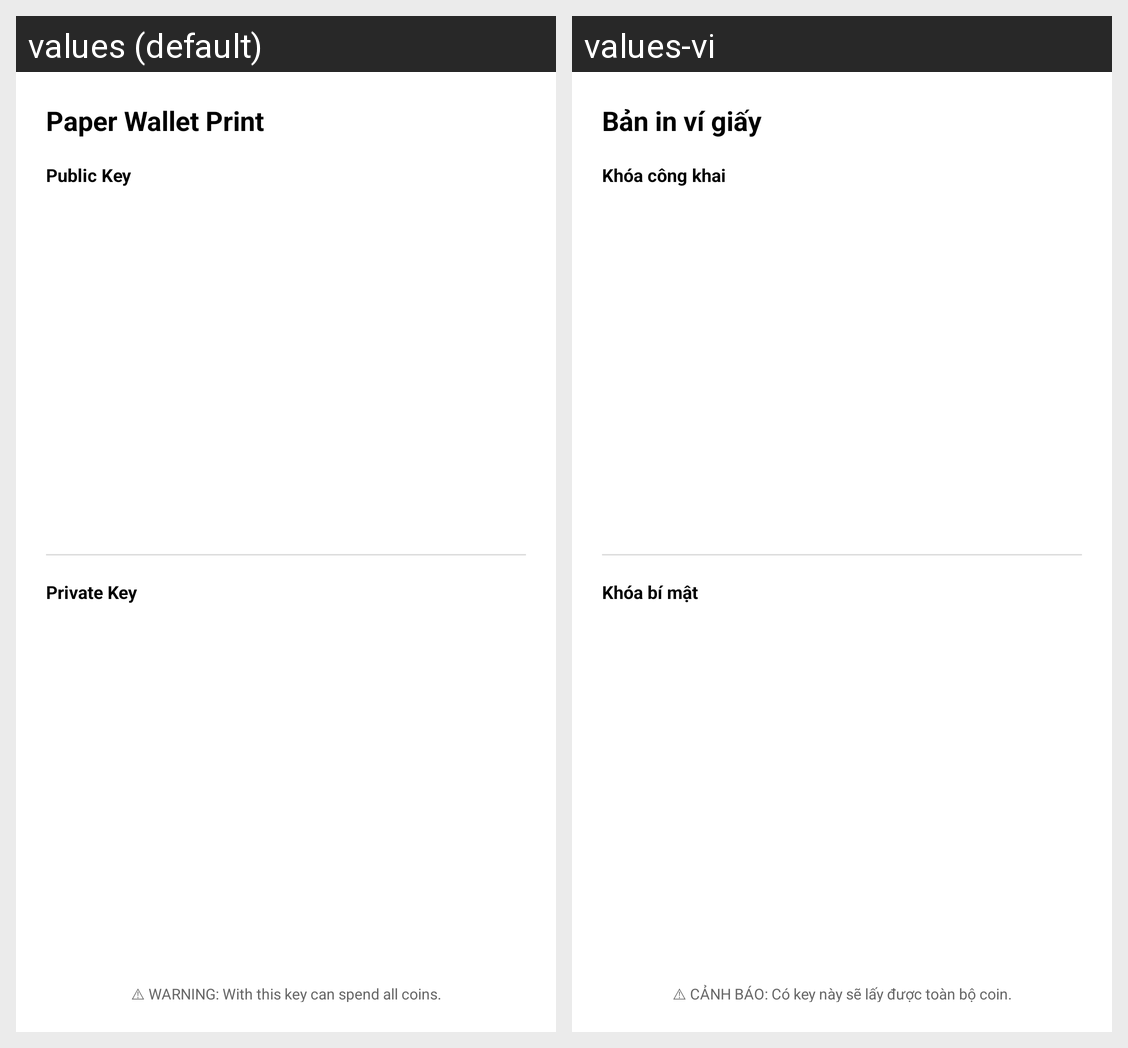

Locale-by-locale string values for the Android screen shown in this grid:
Android screen res/layout/paper_wallet_print.xml rendered under 2 locales, left to right: values (default), values-vi. Device: Nexus 5 (rendered at 1080×1920; each locale shown at half size, 540×960, under a caption strip naming it); theme Theme.MaterialComponents.DayNight.NoActionBar.
Strings drawn on this screen, with the default value and each locale's value (text and hints the layout hard-codes, and strings that could not be matched under every locale, appear in the picture but are not listed):

paper_wallet_print_title
  values: Paper Wallet Print
  values-vi: Bản in ví giấy

paper_wallet_public_label
  values: Public Key
  values-vi: Khóa công khai

paper_wallet_private_label
  values: Private Key
  values-vi: Khóa bí mật

paper_wallet_warning
  values: ⚠ WARNING: With this key can spend all coins.
  values-vi: ⚠ CẢNH BÁO: Có key này sẽ lấy được toàn bộ coin.
